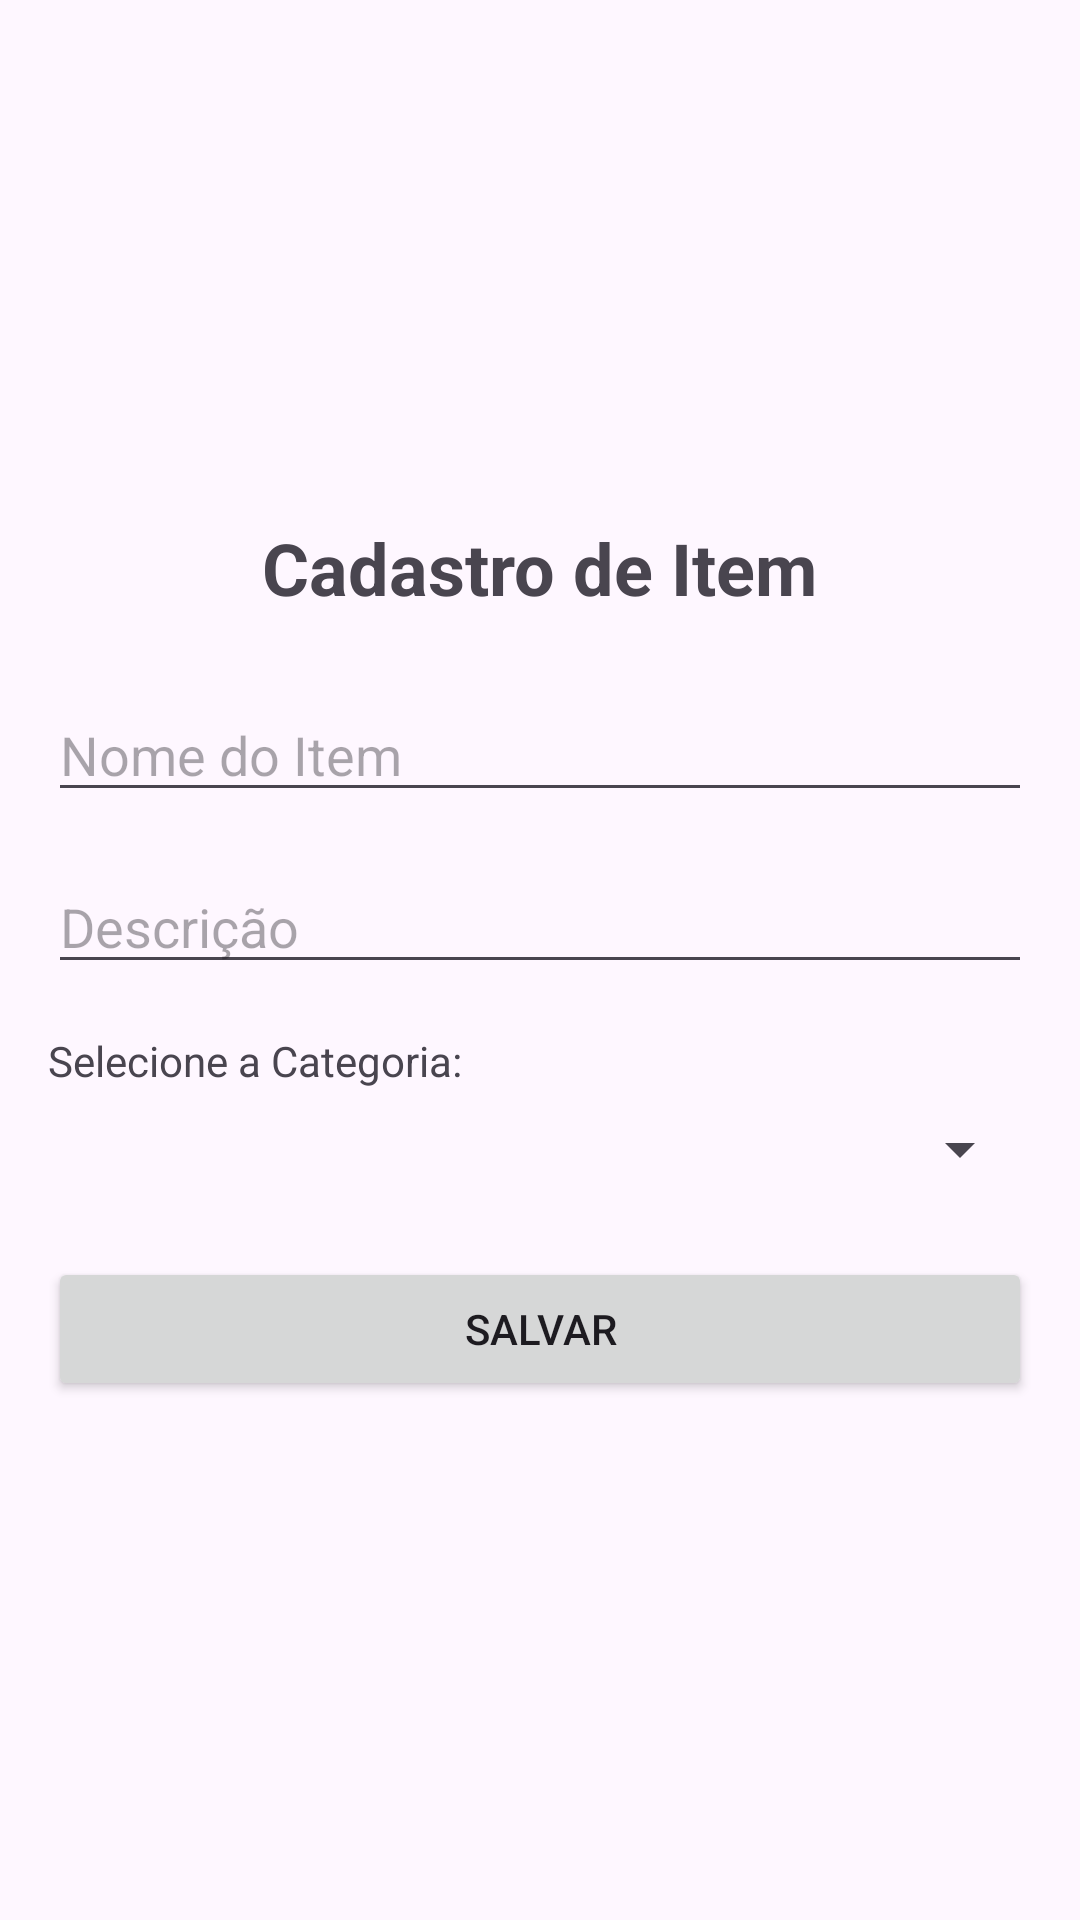

The Android layout XML behind this screen, and the referenced resources:
<!-- AndroidManifest.xml: application theme Theme.DoaAPP -->
<!-- res/layout/activity_cadastro.xml -->
<?xml version="1.0" encoding="utf-8"?>
<LinearLayout xmlns:android="http://schemas.android.com/apk/res/android"
    android:layout_width="match_parent"
    android:layout_height="match_parent"
    android:orientation="vertical"
    android:padding="16dp"
    android:gravity="center">

    <TextView
        android:id="@+id/txtTitleCadastro"
        android:layout_width="wrap_content"
        android:layout_height="wrap_content"
        android:text="Cadastro de Item"
        android:textSize="24sp"
        android:textStyle="bold"
        android:gravity="center"
        android:layout_marginBottom="24dp" />

    <EditText
        android:id="@+id/edtNome"
        android:layout_width="match_parent"
        android:layout_height="wrap_content"
        android:hint="Nome do Item"
        android:layout_marginBottom="16dp" />

    <EditText
        android:id="@+id/edtDescricao"
        android:layout_width="match_parent"
        android:layout_height="wrap_content"
        android:hint="Descrição"
        android:layout_marginBottom="16dp" />

    <TextView
        android:id="@+id/txtCategoriaLabel"
        android:layout_width="match_parent"
        android:layout_height="wrap_content"
        android:text="Selecione a Categoria:"
        android:layout_marginBottom="8dp" />

    <Spinner
        android:id="@+id/spinnerCategoria"
        android:layout_width="match_parent"
        android:layout_height="wrap_content"
        android:layout_marginBottom="24dp" />

    <Button
        android:id="@+id/btnSalvar"
        android:layout_width="match_parent"
        android:layout_height="wrap_content"
        android:text="Salvar" />

</LinearLayout>
<!-- resources referenced by this layout -->
<resources>
  <style name="Theme.DoaAPP" parent="Base.Theme.DoaAPP" />
  <style name="Base.Theme.DoaAPP" parent="Theme.Material3.DayNight.NoActionBar">
          
          
      </style>
</resources>
